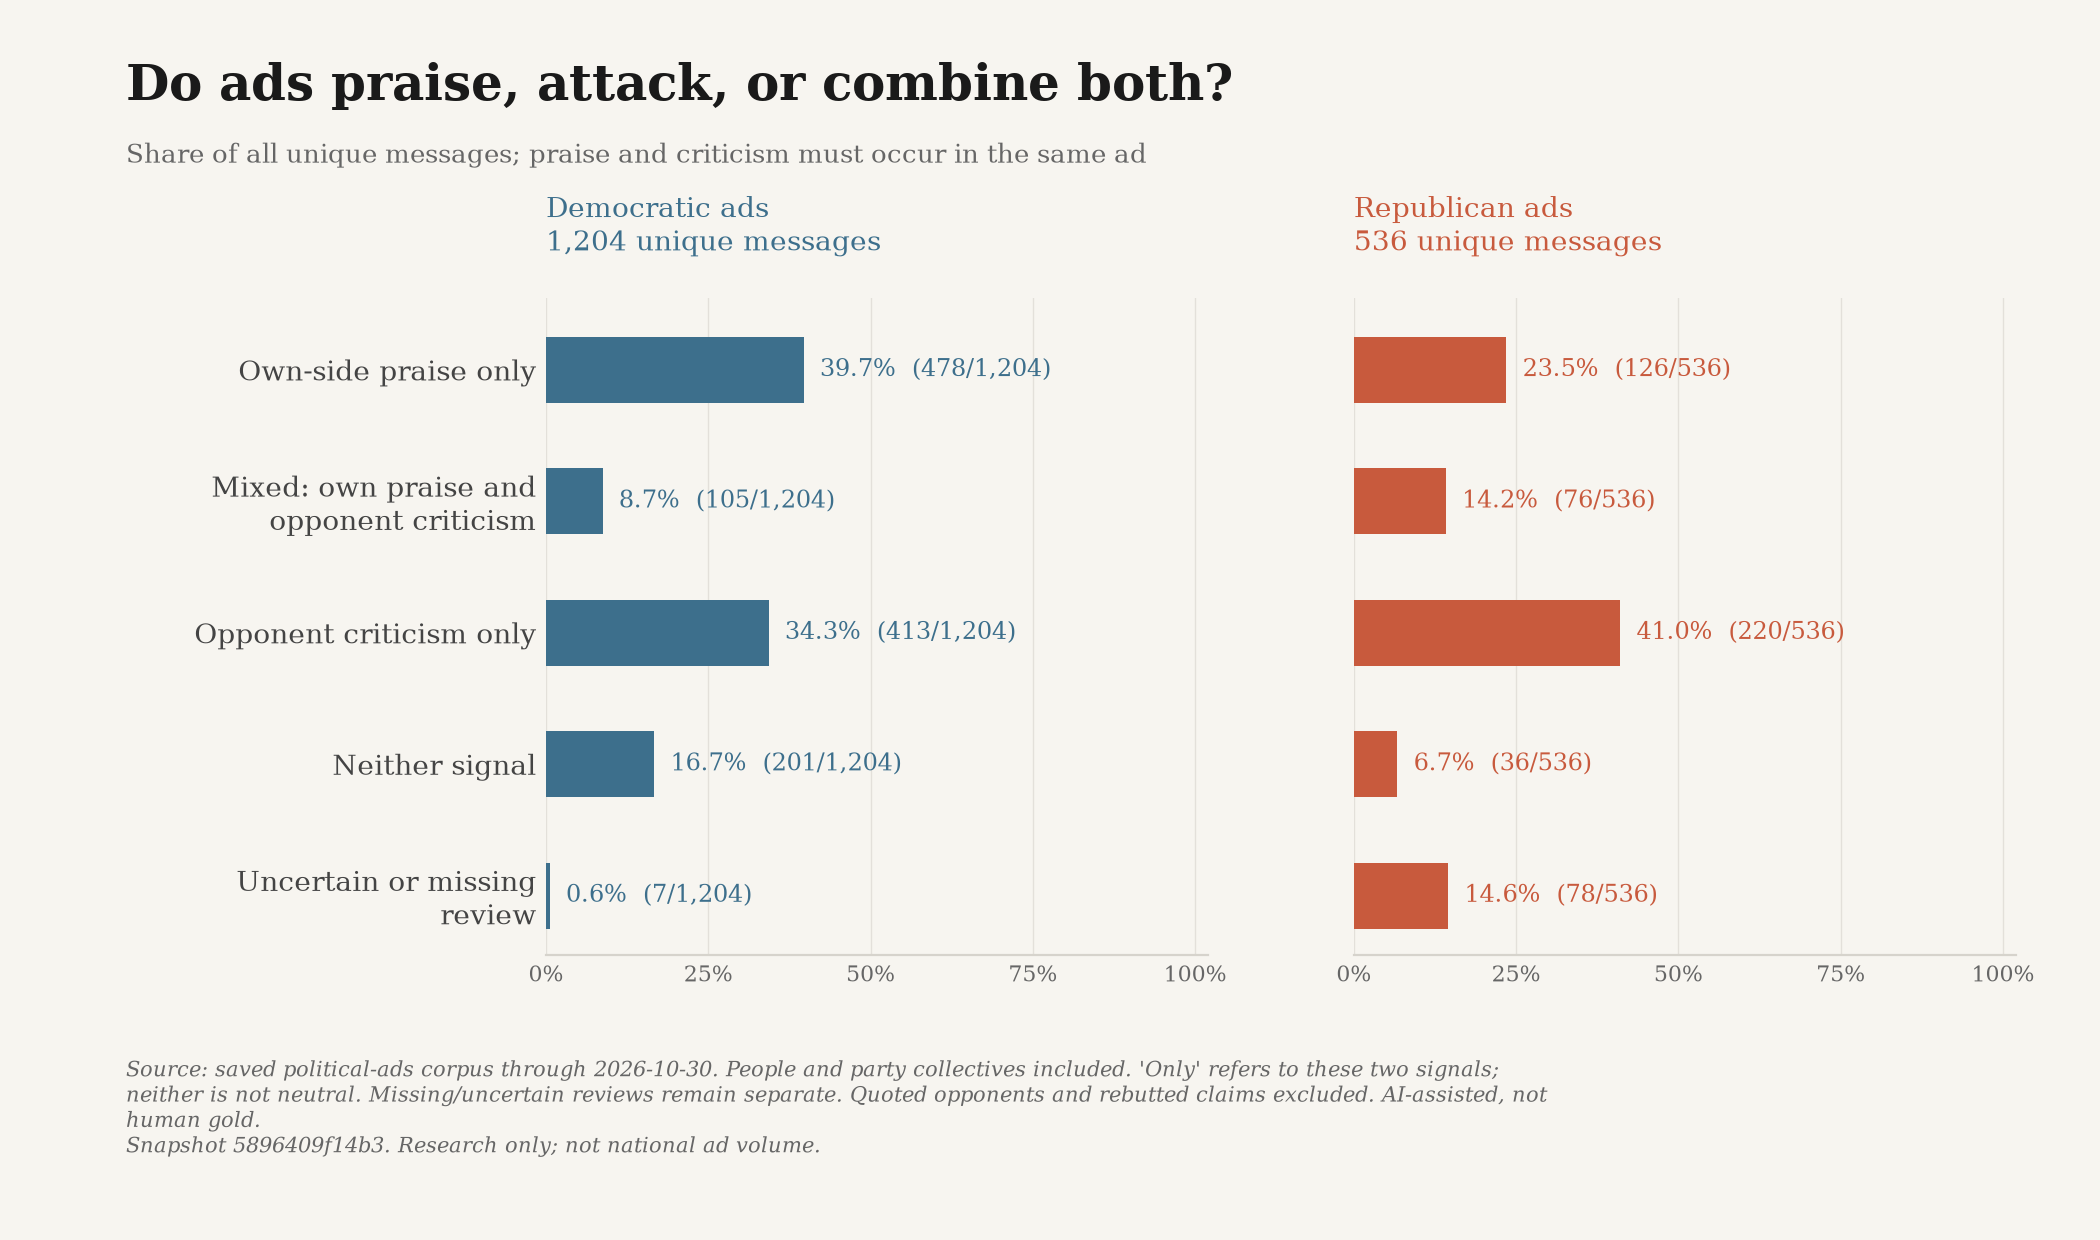

The file beside this chart, header and first rows:
snapshot_id, until, scope, label, key, party, count, total, share, ad_ids
5896409f14b327f7acbe08df81a73752b67e5a63…, 2026-10-30, all, Own-side praise only, own_positive_only, D, 478, 1204, 0.397, ["google-CR01354225024042532865-4b2a0a5a…
5896409f14b327f7acbe08df81a73752b67e5a63…, 2026-10-30, all, Mixed: own praise and?opponent criticism, contrast, D, 105, 1204, 0.08721, ["google-CR01354225024042532865-9d1d26e2…
5896409f14b327f7acbe08df81a73752b67e5a63…, 2026-10-30, all, Opponent criticism only, opponent_negative_only, D, 413, 1204, 0.343, ["google-CR05618399569193730049-1348a51e…
5896409f14b327f7acbe08df81a73752b67e5a63…, 2026-10-30, all, Neither signal, neither, D, 201, 1204, 0.1669, ["google-CR03499796586962092033-7c5b31c4…
5896409f14b327f7acbe08df81a73752b67e5a63…, 2026-10-30, all, Uncertain or missing?review, not_reviewed, D, 7, 1204, 0.005814, ["snap-c585b9b31402f68930f765cb", "snap-…
5896409f14b327f7acbe08df81a73752b67e5a63…, 2026-10-30, all, Own-side praise only, own_positive_only, R, 126, 536, 0.2351, ["google-CR02731653127865368577-92d4b54c…
5896409f14b327f7acbe08df81a73752b67e5a63…, 2026-10-30, all, Mixed: own praise and?opponent criticism, contrast, R, 76, 536, 0.1418, ["nrsc-14844-0", "nrcc-0cf36d0cb02f2a64-…
5896409f14b327f7acbe08df81a73752b67e5a63…, 2026-10-30, all, Opponent criticism only, opponent_negative_only, R, 220, 536, 0.4104, ["nrsc-14743-0", "nrcc-2b7c20e3d1fbeefb-…
5896409f14b327f7acbe08df81a73752b67e5a63…, 2026-10-30, all, Neither signal, neither, R, 36, 536, 0.06716, ["nrsc-15285-0", "nrsc-15447-0", "nrsc-1…
5896409f14b327f7acbe08df81a73752b67e5a63…, 2026-10-30, all, Uncertain or missing?review, not_reviewed, R, 78, 536, 0.1455, ["cassidy-35e759517bdff0d8-0", "nrsc-150…
